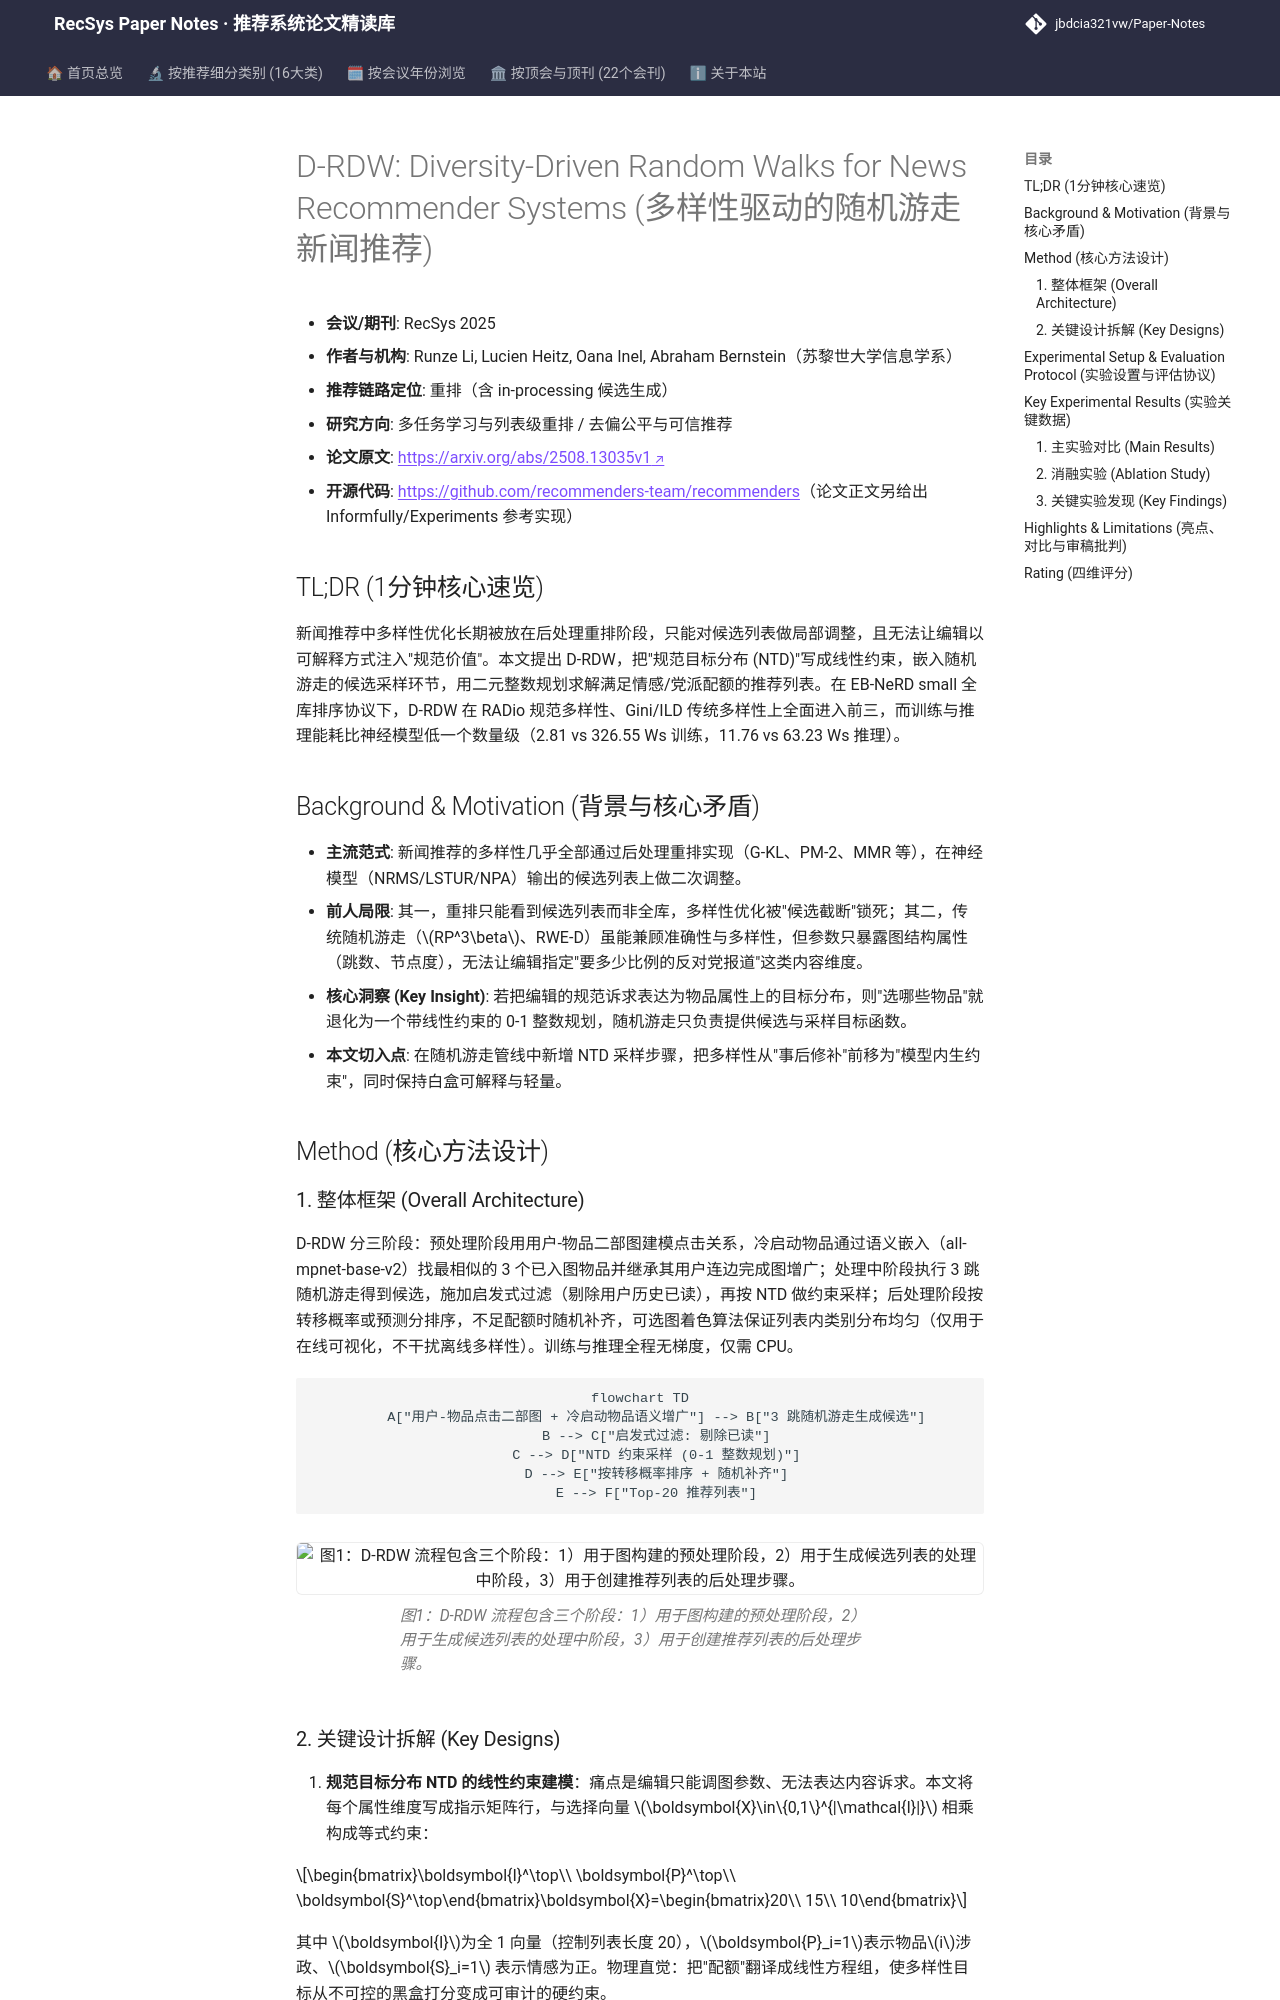

repository: jbdcia321vw/Paper-Notes · page: venues/RecSys/2025/multi_task_reranking/d_rdw_diversity_driven_random_walks_for_news_recommender_systems/index.html · generator: mkdocs

---
title: "[Paper Note] D-RDW: Diversity-Driven Random Walks for News Recommender Systems"
description: "[RecSys 2025][多任务学习与列表级重排] 将规范目标分布(NTD)作为线性约束嵌入随机游走采样，实现可解释、低能耗的新闻多样化重排，能耗降低一个数量级。"
tags:
  - RecSys 2025
  - 多任务学习与列表级重排
  - 重排
  - 随机游走
  - 规范目标分布
  - 新闻推荐多样性
date: 2026-11-14
venue: RecSys
year: 2025
paper_url: "https://arxiv.org/abs/2508.13035"
code_url: "https://github.com/recommenders-team/recommenders"
categories:
  - multi_task_reranking
  - debias_fairness_industrial
---

# D-RDW: Diversity-Driven Random Walks for News Recommender Systems (多样性驱动的随机游走新闻推荐)

- **会议/期刊**: RecSys 2025
- **作者与机构**: Runze Li, Lucien Heitz, Oana Inel, Abraham Bernstein（苏黎世大学信息学系）
- **推荐链路定位**: 重排（含 in-processing 候选生成）
- **研究方向**: 多任务学习与列表级重排 / 去偏公平与可信推荐
- **论文原文**: [https://arxiv.org/abs/2508.13035v1](https://arxiv.org/abs/2508.13035v1)
- **开源代码**: [https://github.com/recommenders-team/recommenders](https://github.com/recommenders-team/recommenders)（论文正文另给出 Informfully/Experiments 参考实现）

## TL;DR (1分钟核心速览)

新闻推荐中多样性优化长期被放在后处理重排阶段，只能对候选列表做局部调整，且无法让编辑以可解释方式注入"规范价值"。本文提出 D-RDW，把"规范目标分布 (NTD)"写成线性约束，嵌入随机游走的候选采样环节，用二元整数规划求解满足情感/党派配额的推荐列表。在 EB-NeRD small 全库排序协议下，D-RDW 在 RADio 规范多样性、Gini/ILD 传统多样性上全面进入前三，而训练与推理能耗比神经模型低一个数量级（2.81 vs 326.55 Ws 训练，11.76 vs 63.23 Ws 推理）。

## Background & Motivation (背景与核心矛盾)

- **主流范式**: 新闻推荐的多样性几乎全部通过后处理重排实现（G-KL、PM-2、MMR 等），在神经模型（NRMS/LSTUR/NPA）输出的候选列表上做二次调整。
- **前人局限**: 其一，重排只能看到候选列表而非全库，多样性优化被"候选截断"锁死；其二，传统随机游走（$RP^3\beta$、RWE-D）虽能兼顾准确性与多样性，但参数只暴露图结构属性（跳数、节点度），无法让编辑指定"要多少比例的反对党报道"这类内容维度。
- **核心洞察 (Key Insight)**: 若把编辑的规范诉求表达为物品属性上的目标分布，则"选哪些物品"就退化为一个带线性约束的 0-1 整数规划，随机游走只负责提供候选与采样目标函数。
- **本文切入点**: 在随机游走管线中新增 NTD 采样步骤，把多样性从"事后修补"前移为"模型内生约束"，同时保持白盒可解释与轻量。

## Method (核心方法设计)

### 1. 整体框架 (Overall Architecture)

D-RDW 分三阶段：预处理阶段用用户-物品二部图建模点击关系，冷启动物品通过语义嵌入（all-mpnet-base-v2）找最相似的 3 个已入图物品并继承其用户连边完成图增广；处理中阶段执行 3 跳随机游走得到候选，施加启发式过滤（剔除用户历史已读），再按 NTD 做约束采样；后处理阶段按转移概率或预测分排序，不足配额时随机补齐，可选图着色算法保证列表内类别分布均匀（仅用于在线可视化，不干扰离线多样性）。训练与推理全程无梯度，仅需 CPU。

```mermaid
flowchart TD
    A["用户-物品点击二部图 + 冷启动物品语义增广"] --> B["3 跳随机游走生成候选"]
    B --> C["启发式过滤: 剔除已读"]
    C --> D["NTD 约束采样 (0-1 整数规划)"]
    D --> E["按转移概率排序 + 随机补齐"]
    E --> F["Top-20 推荐列表"]
```

<figure class="paper-figure" markdown="span">
  ![图1：D-RDW 流程包含三个阶段：1）用于图构建的预处理阶段，2）用于生成候选列表的处理中阶段，3）用于创建推荐列表的后处理步骤。](../../../../assets/papers/2508.13035v1/figure_1.png)<figcaption>图1：D-RDW 流程包含三个阶段：1）用于图构建的预处理阶段，2）用于生成候选列表的处理中阶段，3）用于创建推荐列表的后处理步骤。</figcaption>
</figure>
